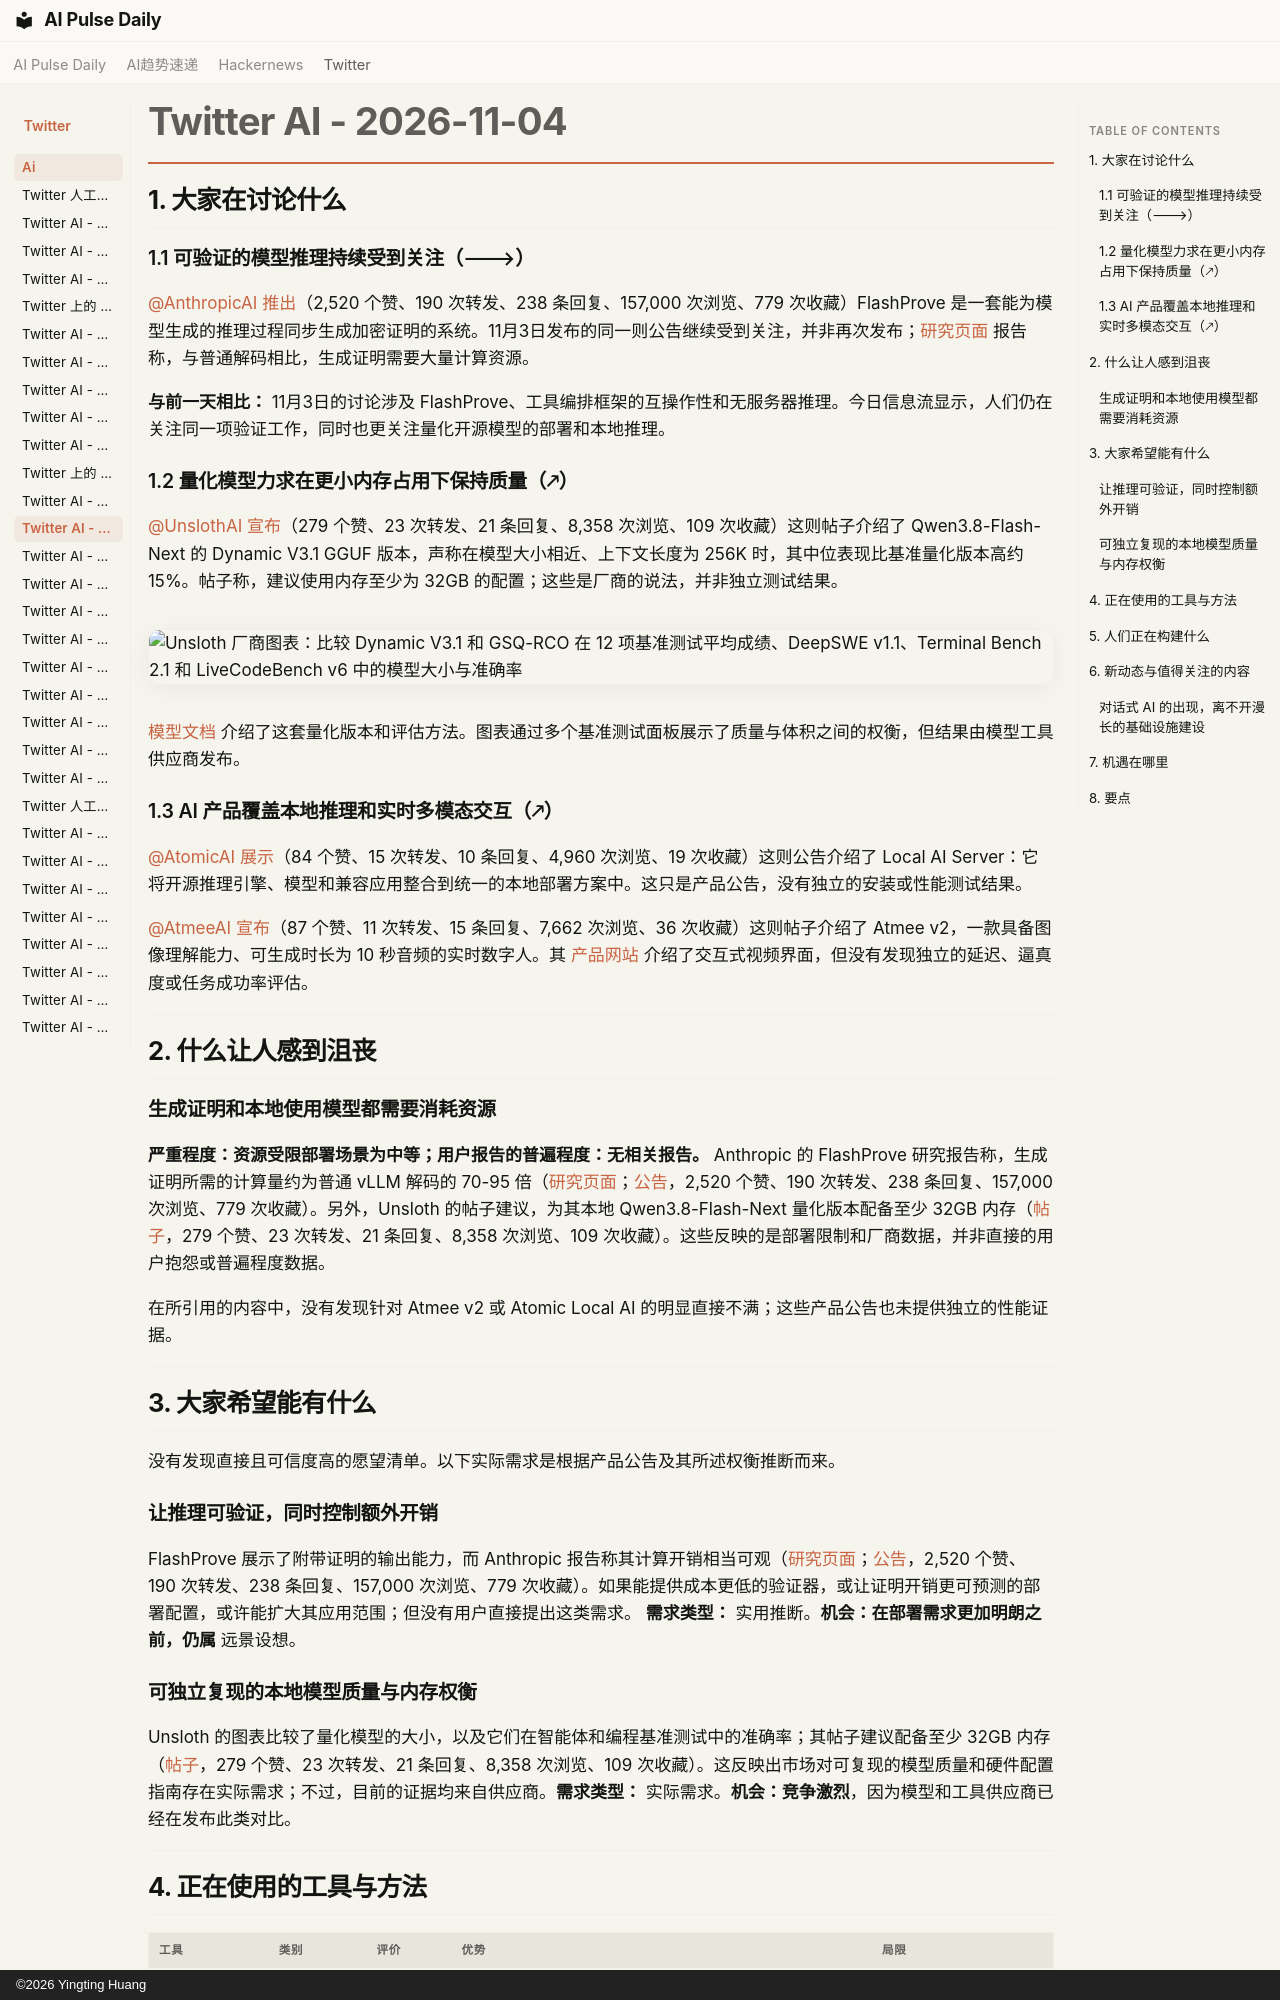

repository: vibewatch/vibewatch.github.io · page: twitter/ai/2026-11-04.zh/index.html · generator: mkdocs · copyright: ©2026 Yingting Huang

# Twitter AI - 2026-11-04

## 1. 大家在讨论什么

### 1.1 可验证的模型推理持续受到关注（🡒）

[@AnthropicAI](https://x.com/AnthropicAI) [推出](https://x.com/AnthropicAI/status/2117558368616610124)（2,520 个赞、190 次转发、238 条回复、157,000 次浏览、779 次收藏）FlashProve 是一套能为模型生成的推理过程同步生成加密证明的系统。11月3日发布的同一则公告继续受到关注，并非再次发布；[研究页面](https://www.anthropic.com/research/flashprove) 报告称，与普通解码相比，生成证明需要大量计算资源。

**与前一天相比：** 11月3日的讨论涉及 FlashProve、工具编排框架的互操作性和无服务器推理。今日信息流显示，人们仍在关注同一项验证工作，同时也更关注量化开源模型的部署和本地推理。

### 1.2 量化模型力求在更小内存占用下保持质量（🡕）

[@UnslothAI](https://x.com/UnslothAI) [宣布](https://x.com/UnslothAI/status/2118033433045991660)（279 个赞、23 次转发、21 条回复、8,358 次浏览、109 次收藏）这则帖子介绍了 Qwen3.8-Flash-Next 的 Dynamic V3.1 GGUF 版本，声称在模型大小相近、上下文长度为 256K 时，其中位表现比基准量化版本高约 15%。帖子称，建议使用内存至少为 32GB 的配置；这些是厂商的说法，并非独立测试结果。

![Unsloth 厂商图表：比较 Dynamic V3.1 和 GSQ-RCO 在 12 项基准测试平均成绩、DeepSWE v1.1、Terminal Bench 2.1 和 LiveCodeBench v6 中的模型大小与准确率](https://pbs.twimg.com/media/HWTEDzGboAAl8mB.jpg)

[模型文档](https://unsloth.ai/docs/models/qwen3.8-next) 介绍了这套量化版本和评估方法。图表通过多个基准测试面板展示了质量与体积之间的权衡，但结果由模型工具供应商发布。

### 1.3 AI 产品覆盖本地推理和实时多模态交互（🡕）

[@AtomicAI](https://x.com/AtomicAI) [展示](https://x.com/AtomicAI/status/2118008283371847975)（84 个赞、15 次转发、10 条回复、4,960 次浏览、19 次收藏）这则公告介绍了 Local AI Server：它将开源推理引擎、模型和兼容应用整合到统一的本地部署方案中。这只是产品公告，没有独立的安装或性能测试结果。

[@AtmeeAI](https://x.com/AtmeeAI) [宣布](https://x.com/AtmeeAI/status/2118069883876315585)（87 个赞、11 次转发、15 条回复、7,662 次浏览、36 次收藏）这则帖子介绍了 Atmee v2，一款具备图像理解能力、可生成时长为 10 秒音频的实时数字人。其 [产品网站](https://atmee.ai/) 介绍了交互式视频界面，但没有发现独立的延迟、逼真度或任务成功率评估。



---



## 2. 什么让人感到沮丧

### 生成证明和本地使用模型都需要消耗资源

**严重程度：资源受限部署场景为中等；用户报告的普遍程度：无相关报告。** Anthropic 的 FlashProve 研究报告称，生成证明所需的计算量约为普通 vLLM 解码的 70-95 倍（[研究页面](https://www.anthropic.com/research/flashprove)；[公告](https://x.com/AnthropicAI/status/2117558368616610124)，2,520 个赞、190 次转发、238 条回复、157,000 次浏览、779 次收藏）。另外，Unsloth 的帖子建议，为其本地 Qwen3.8-Flash-Next 量化版本配备至少 32GB 内存（[帖子](https://x.com/UnslothAI/status/2118033433045991660)，279 个赞、23 次转发、21 条回复、8,358 次浏览、109 次收藏）。这些反映的是部署限制和厂商数据，并非直接的用户抱怨或普遍程度数据。

在所引用的内容中，没有发现针对 Atmee v2 或 Atomic Local AI 的明显直接不满；这些产品公告也未提供独立的性能证据。



---



## 3. 大家希望能有什么

没有发现直接且可信度高的愿望清单。以下实际需求是根据产品公告及其所述权衡推断而来。

### 让推理可验证，同时控制额外开销

FlashProve 展示了附带证明的输出能力，而 Anthropic 报告称其计算开销相当可观（[研究页面](https://www.anthropic.com/research/flashprove)；[公告](https://x.com/AnthropicAI/status/2117558368616610124)，2,520 个赞、190 次转发、238 条回复、157,000 次浏览、779 次收藏）。如果能提供成本更低的验证器，或让证明开销更可预测的部署配置，或许能扩大其应用范围；但没有用户直接提出这类需求。 **需求类型：** 实用推断。**机会：在部署需求更加明朗之前，仍属** 远景设想。

### 可独立复现的本地模型质量与内存权衡

Unsloth 的图表比较了量化模型的大小，以及它们在智能体和编程基准测试中的准确率；其帖子建议配备至少 32GB 内存（[帖子](https://x.com/UnslothAI/status/2118033433045991660)，279 个赞、23 次转发、21 条回复、8,358 次浏览、109 次收藏）。这反映出市场对可复现的模型质量和硬件配置指南存在实际需求；不过，目前的证据均来自供应商。**需求类型：** 实际需求。**机会：竞争激烈**，因为模型和工具供应商已经在发布此类对比。





---
